The GitHub repository prajugopal2005/drycocograding contains a labelled image folder "dataset_organized" with 3 categories: grade A, grade B, grade C. Examples follow, each with its label.

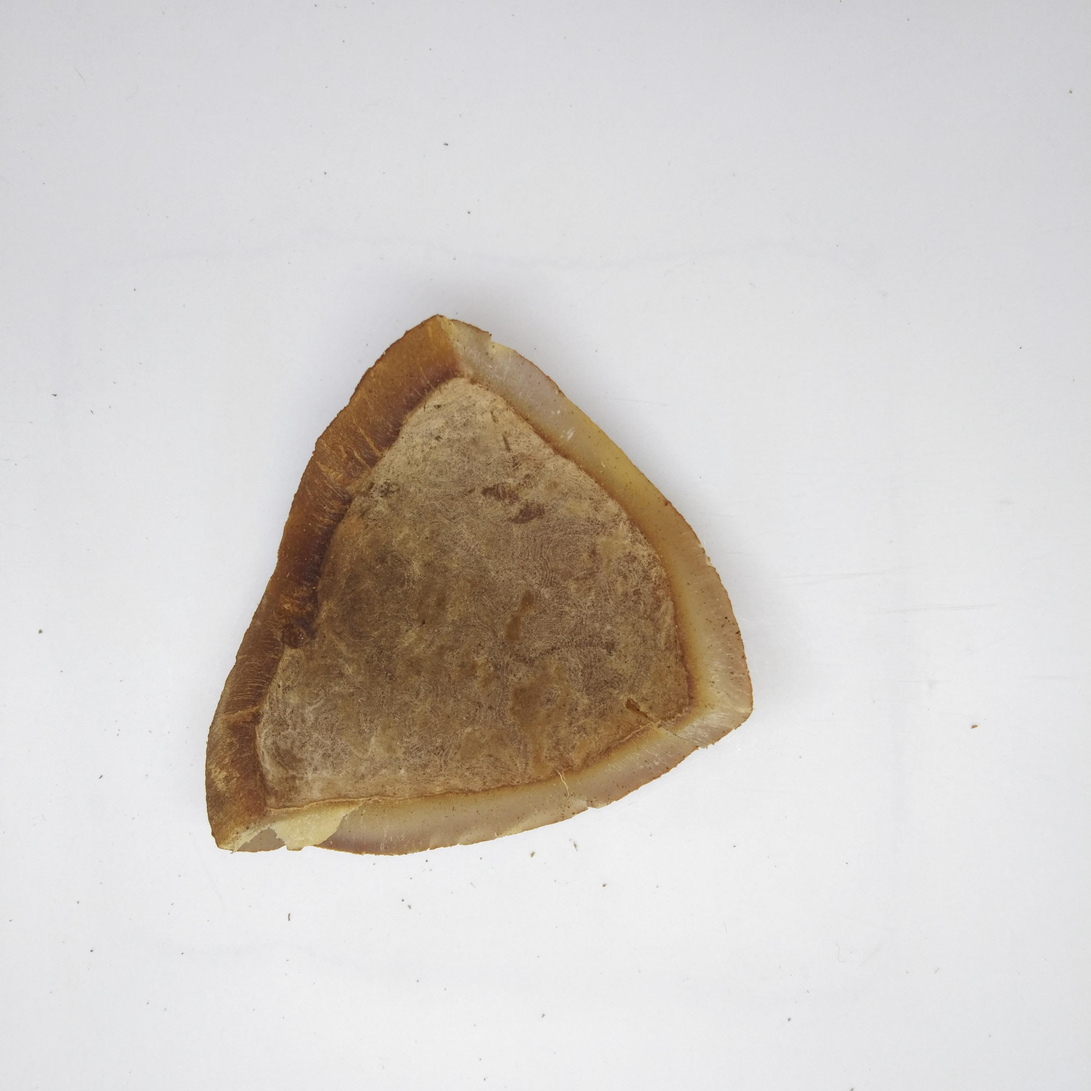
Label: grade B

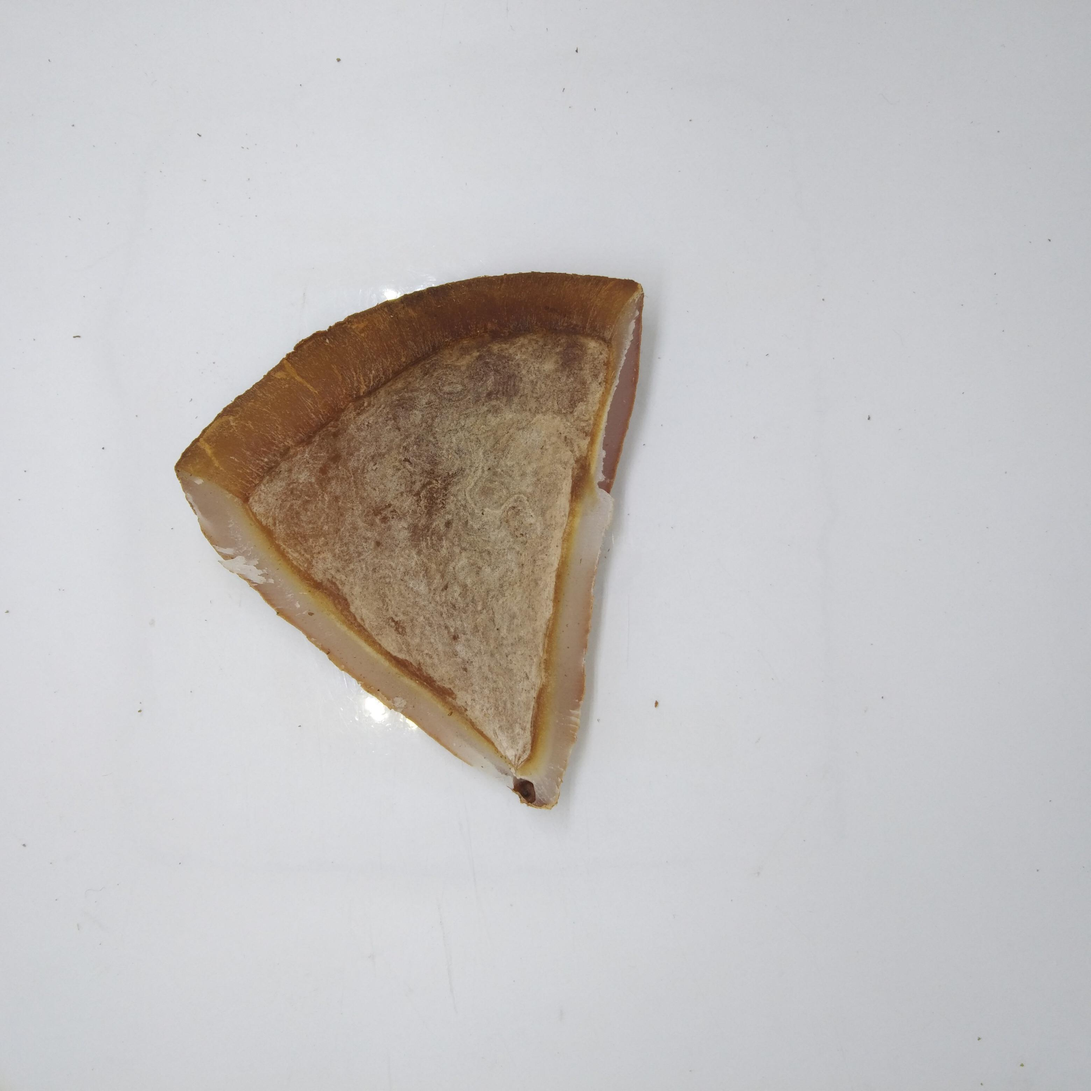
Label: grade B

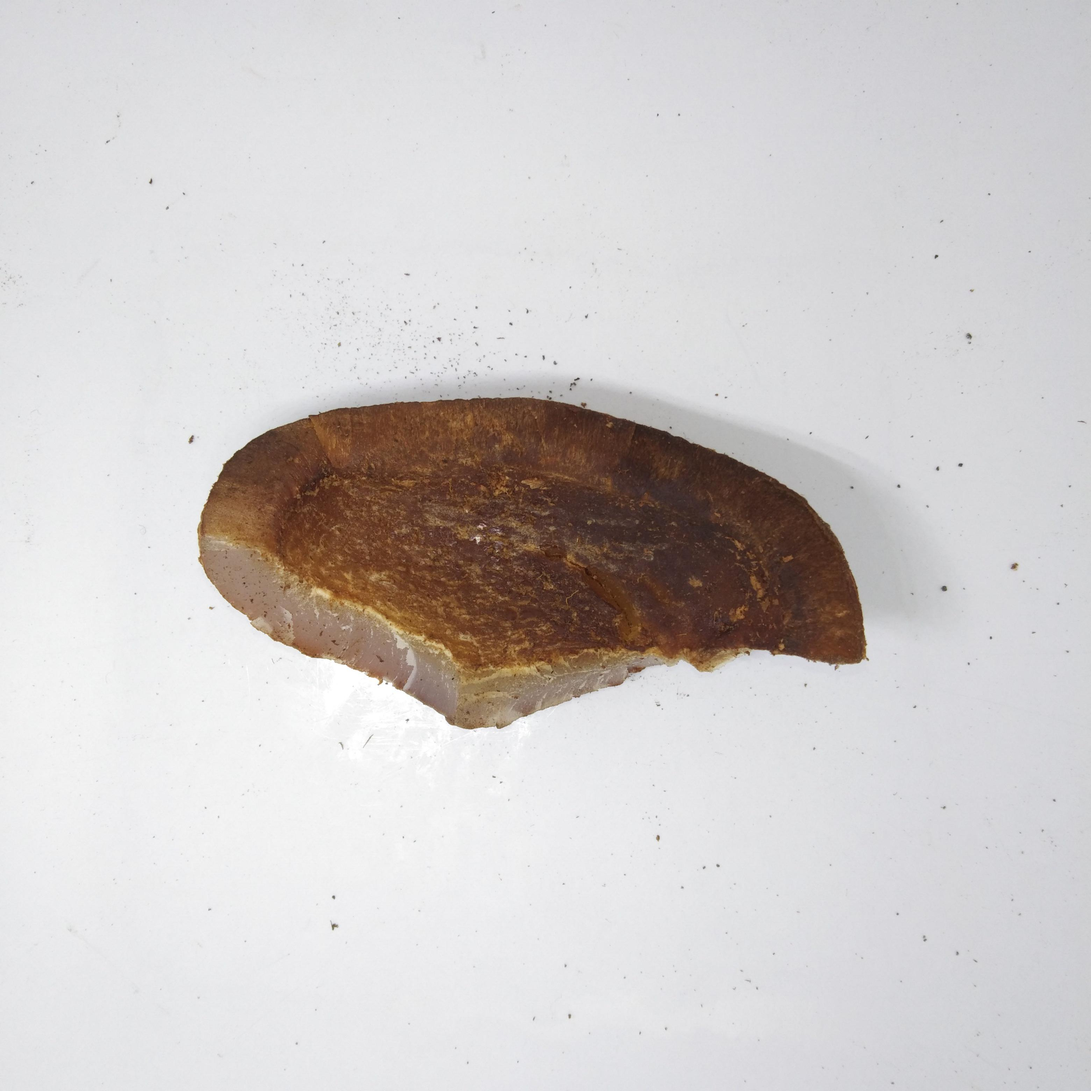
Label: grade C

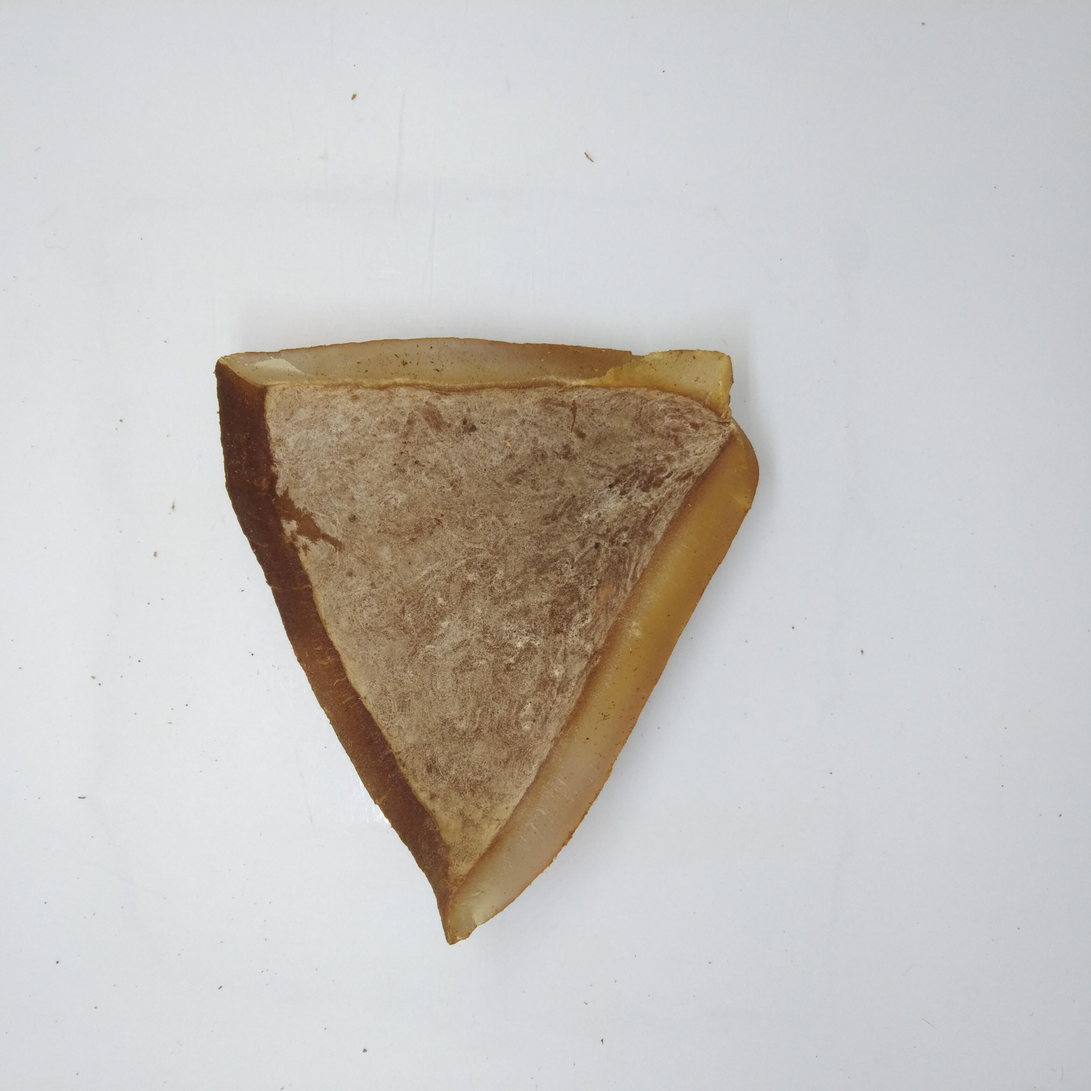
Label: grade B

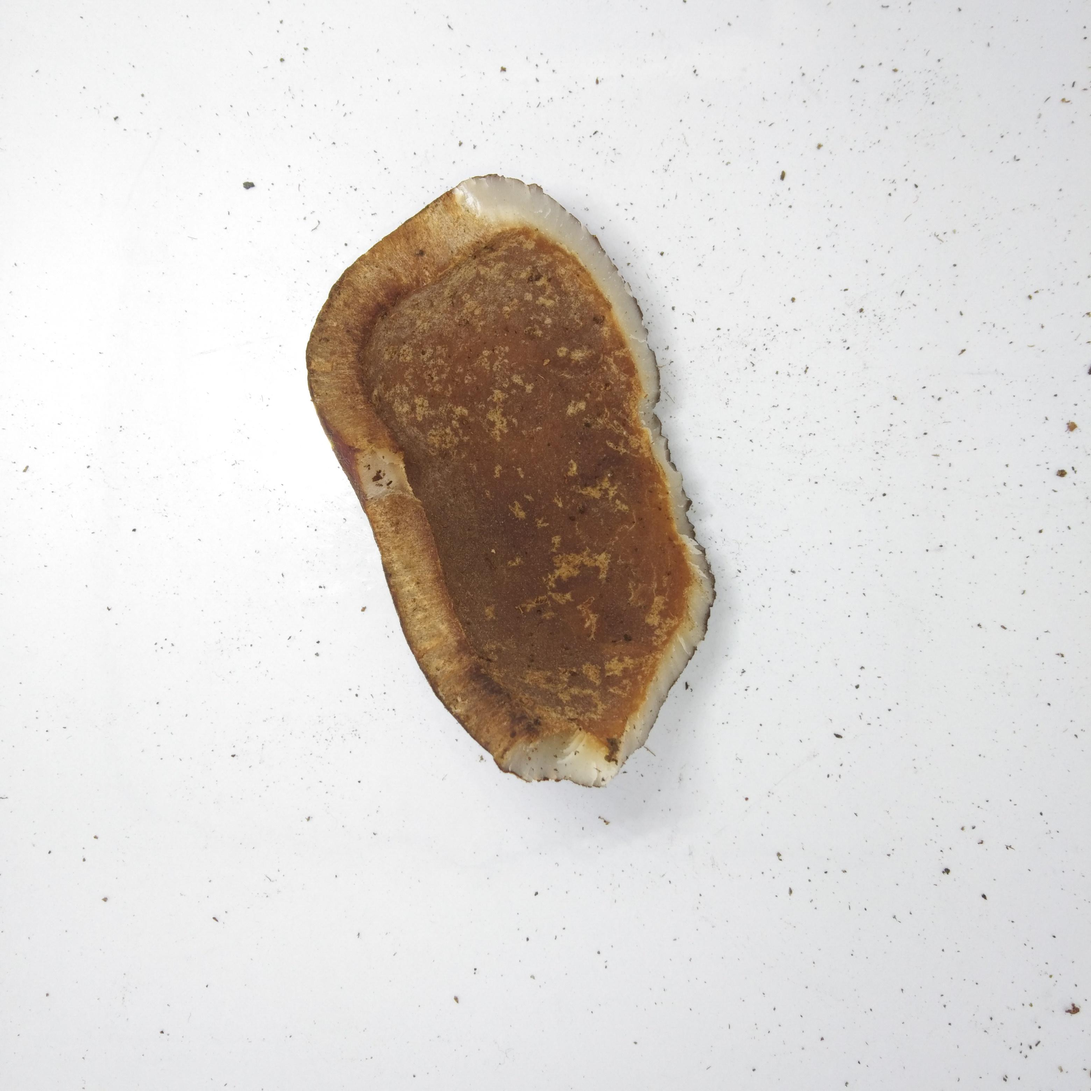
Label: grade C

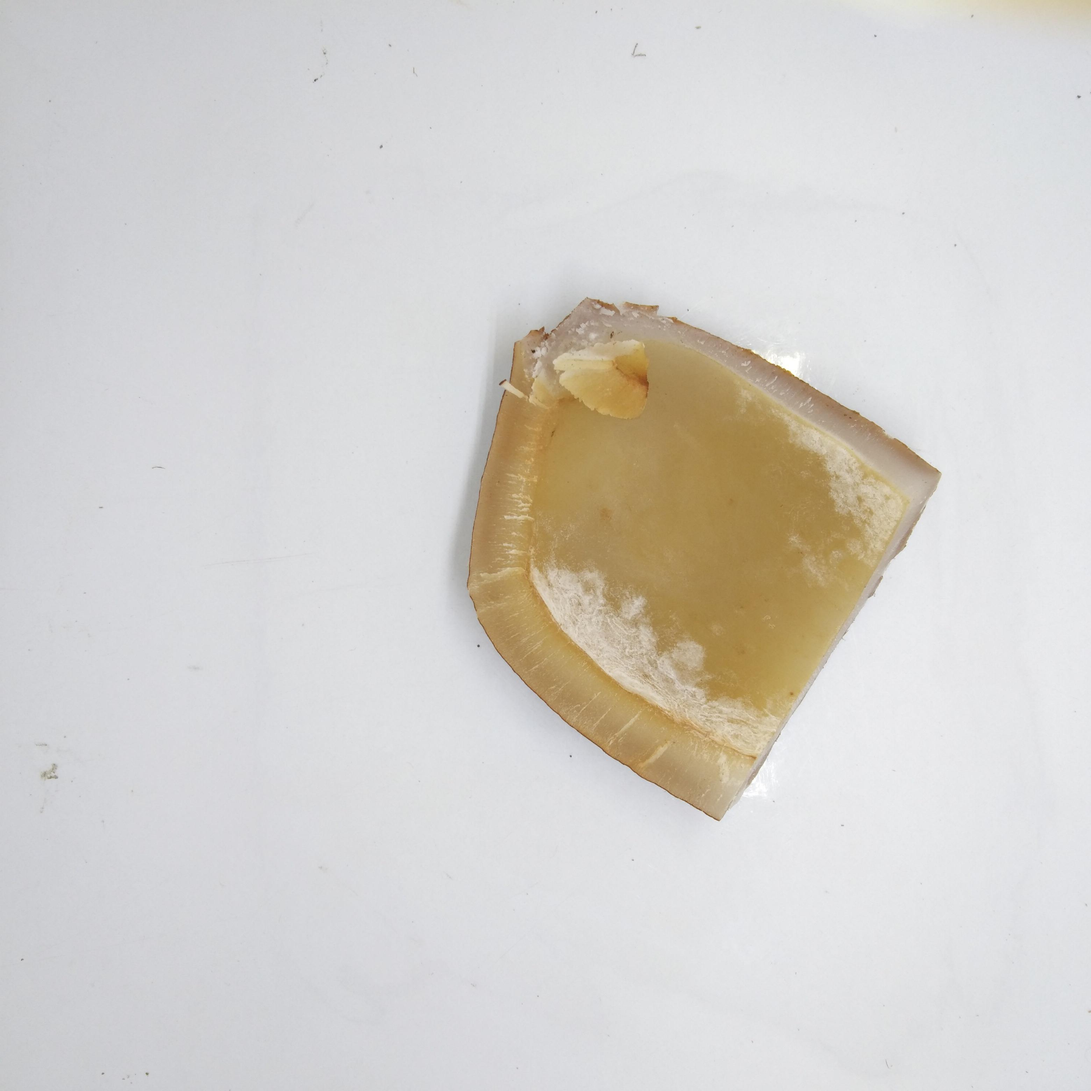
Label: grade A
